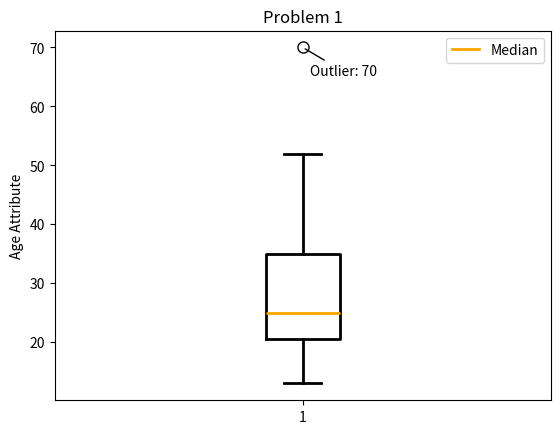

This chart was generated by the following Python code:
import matplotlib.pyplot as plt
# In data: Min = 13, Max = 70
data = [13, 15, 16, 16, 19, 20, 20, 21, 22, 22, 25, 25, 25, 25, 30, 33, 33, 35, 35,
35, 35, 36, 40, 45, 46, 52, 70]
"""

# Q1 = 20
# Median = 25
# Q3 = 35
# IQR = 35-20 = 15
# Lower Limit = 20 - 1.5 * 15 = -2.5
# Upper Limit = 35 + 1.5 * 15 = 57.5
# My upper limit whisker is 52 and 70 is an outlier

"""
bp = plt.boxplot(
    data,
    boxprops=dict(linewidth=2),
    medianprops=dict(color = 'orange', linewidth=2), #Color of median
    whiskerprops=dict(linewidth=2),
    capprops=dict(linewidth=2),
    flierprops=dict(marker='o', #What outliers are labled as
    markersize=8),
    showfliers=True,
)
plt.ylabel('Age Attribute')
plt.title("Problem 1")

fliers = bp['fliers'][0]
x, y = fliers.get_xdata(), fliers.get_ydata()

#There is only going to be one outlier here
for xi, yi in zip(x, y):
    plt.annotate(
        f"Outlier: {yi}",
        (xi, yi),
        xytext=(5, -20),
        textcoords='offset points',
        arrowprops=dict(arrowstyle='-')
    )


from matplotlib.lines import Line2D

legend_elements = [
    Line2D([0], [0], color='orange', lw=2, label='Median'),
]

plt.legend(handles=legend_elements)

plt.show()




